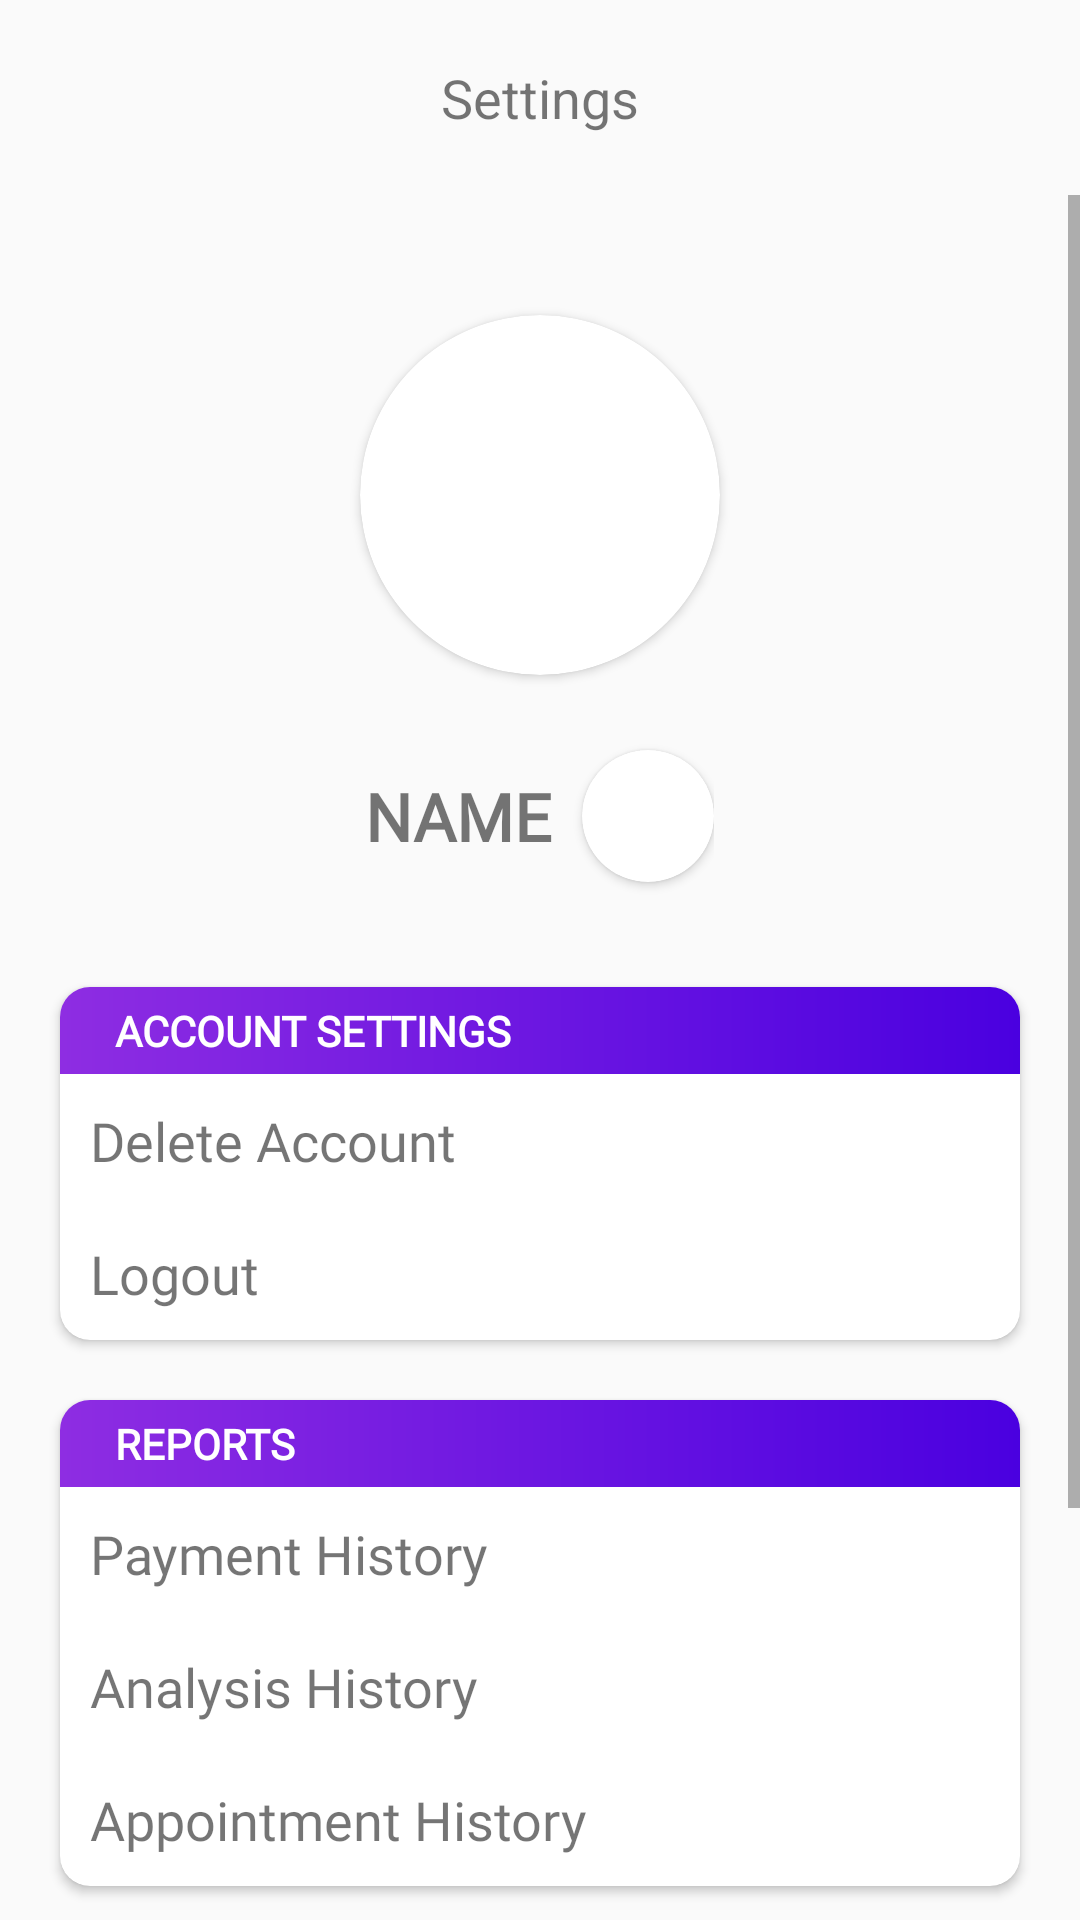

Reconstruct the res/layout file that produces this screen, plus the resources it refers to.
<!-- AndroidManifest.xml: application theme Theme.MHTDoctorApp -->
<!-- res/layout/activity_settings.xml -->
<?xml version="1.0" encoding="utf-8"?>
<RelativeLayout xmlns:android="http://schemas.android.com/apk/res/android"
    xmlns:app="http://schemas.android.com/apk/res-auto"
    xmlns:tools="http://schemas.android.com/tools"
    android:layout_width="match_parent"
    android:layout_height="match_parent"
    tools:context=".Settings">
    <RelativeLayout
        android:id="@+id/top"
        android:layout_width="match_parent"
        android:layout_height="wrap_content"
        android:layout_marginTop="20dp"
        android:layout_marginBottom="20dp">
        <ImageView
            android:id="@+id/SettingsBackBtn"
            android:layout_width="25dp"
            android:layout_height="25dp"
            android:layout_alignParentStart="true"
            android:layout_centerVertical="true"
            android:layout_marginStart="10dp"
            android:src="@drawable/arrow_back" />

        <TextView
            android:layout_width="wrap_content"
            android:layout_height="wrap_content"
            android:layout_centerInParent="true"
            android:text="Settings"
            android:textSize="18sp" />
    </RelativeLayout>

    <ScrollView
        android:layout_width="match_parent"
        android:layout_height="match_parent"
        android:layout_below="@id/top">
        <LinearLayout
            android:layout_width="match_parent"
            android:layout_height="wrap_content"
            android:orientation="vertical">
            <RelativeLayout
                android:layout_width="match_parent"
                android:layout_height="wrap_content"
                android:layout_margin="20dp">
                <androidx.cardview.widget.CardView
                    android:id="@+id/prof"
                    android:layout_width="wrap_content"
                    android:layout_height="wrap_content"
                    android:layout_marginStart="20dp"
                    android:layout_marginTop="20dp"
                    android:layout_marginEnd="20dp"
                    android:layout_marginBottom="20dp"
                    android:layout_centerHorizontal="true"
                    android:elevation="5dp"
                    app:cardCornerRadius="100dp">
                    <ImageView
                        android:id="@+id/profile_image"
                        android:layout_width="120dp"
                        android:layout_height="120dp"
                        android:scaleType="centerCrop" />
                </androidx.cardview.widget.CardView>

                <LinearLayout
                    android:id="@+id/user_name"
                    android:layout_width="wrap_content"
                    android:layout_height="wrap_content"
                    android:layout_below="@id/prof"
                    android:layout_centerHorizontal="true"
                    android:orientation="horizontal">

                    <TextView
                        android:id="@+id/name"
                        android:layout_width="wrap_content"
                        android:layout_height="wrap_content"
                        android:layout_gravity="center_vertical"
                        android:fontFamily="@font/ubuntu_light"
                        android:gravity="center"
                        android:maxWidth="200dp"
                        android:text="NAME"
                        android:textSize="22sp"
                        android:textStyle="bold" />

                    <androidx.cardview.widget.CardView
                        android:id="@+id/profile"
                        android:layout_width="wrap_content"
                        android:layout_height="wrap_content"
                        android:layout_marginLeft="10dp"
                        android:layout_marginTop="5dp"
                        android:layout_marginBottom="5dp"
                        android:elevation="5dp"
                        app:cardCornerRadius="50dp">

                        <ImageView
                            android:layout_width="24dp"
                            android:layout_height="24dp"
                            android:layout_margin="10dp"
                            android:src="@drawable/view_icon" />
                    </androidx.cardview.widget.CardView>
                </LinearLayout>
            </RelativeLayout>

            <androidx.cardview.widget.CardView
                android:layout_width="match_parent"
                android:layout_height="wrap_content"
                android:elevation="5dp"
                app:cardCornerRadius="10dp"
                android:layout_marginLeft="20dp"
                android:layout_marginRight="20dp"
                android:layout_marginTop="10dp"
                android:layout_marginBottom="10dp">
                <LinearLayout
                    android:layout_width="match_parent"
                    android:layout_height="match_parent"
                    android:orientation="vertical">

                    <TextView
                        android:layout_width="match_parent"
                        android:layout_height="wrap_content"
                        android:background="@drawable/gradient"
                        android:fontFamily="@font/ubuntu_light"
                        android:padding="5dp"
                        android:text="    ACCOUNT SETTINGS"
                        android:textColor="@color/white"
                        android:textStyle="bold" />

                    <TextView
                        android:id="@+id/deleteAcc"
                        android:layout_width="match_parent"
                        android:layout_height="wrap_content"
                        android:text="Delete Account"
                        android:fontFamily="@font/ubuntu_light"
                        android:textSize="18sp"
                        android:padding="10dp"/>

                    <TextView
                        android:id="@+id/logout"
                        android:layout_width="match_parent"
                        android:layout_height="wrap_content"
                        android:text="Logout"
                        android:fontFamily="@font/ubuntu_light"
                        android:textSize="18sp"
                        android:padding="10dp"/>
                </LinearLayout>
            </androidx.cardview.widget.CardView>

            <androidx.cardview.widget.CardView
                android:layout_width="match_parent"
                android:layout_height="wrap_content"
                android:elevation="5dp"
                app:cardCornerRadius="10dp"
                android:layout_marginLeft="20dp"
                android:layout_marginRight="20dp"
                android:layout_marginTop="10dp"
                android:layout_marginBottom="10dp">
                <LinearLayout
                    android:layout_width="match_parent"
                    android:layout_height="match_parent"
                    android:orientation="vertical">
                    <TextView
                        android:layout_width="match_parent"
                        android:layout_height="wrap_content"
                        android:text="    REPORTS"
                        android:textColor="@color/white"
                        android:textStyle="bold"
                        android:fontFamily="@font/ubuntu_light"
                        android:padding="5dp"
                        android:background="@drawable/gradient"/>

                    <TextView
                        android:id="@+id/ph"
                        android:layout_width="match_parent"
                        android:layout_height="wrap_content"
                        android:text="Payment History"
                        android:fontFamily="@font/ubuntu_light"
                        android:textSize="18sp"
                        android:padding="10dp"/>

                    <TextView
                        android:id="@+id/th"
                        android:layout_width="match_parent"
                        android:layout_height="wrap_content"
                        android:text="Analysis History"
                        android:fontFamily="@font/ubuntu_light"
                        android:textSize="18sp"
                        android:padding="10dp"/>

                    <TextView
                        android:id="@+id/ah"
                        android:layout_width="match_parent"
                        android:layout_height="wrap_content"
                        android:text="Appointment History"
                        android:fontFamily="@font/ubuntu_light"
                        android:textSize="18sp"
                        android:padding="10dp"/>
                </LinearLayout>
            </androidx.cardview.widget.CardView>

            <androidx.cardview.widget.CardView
                android:layout_width="match_parent"
                android:layout_height="wrap_content"
                android:elevation="5dp"
                app:cardCornerRadius="10dp"
                android:layout_marginLeft="20dp"
                android:layout_marginRight="20dp"
                android:layout_marginTop="10dp"
                android:layout_marginBottom="10dp">
                <LinearLayout
                    android:layout_width="match_parent"
                    android:layout_height="match_parent"
                    android:orientation="vertical">
                    <TextView
                        android:layout_width="match_parent"
                        android:layout_height="wrap_content"
                        android:text="    CONTACT US"
                        android:textColor="@color/white"
                        android:textStyle="bold"
                        android:fontFamily="@font/ubuntu_light"
                        android:padding="5dp"
                        android:background="@drawable/gradient"/>

                    <TextView
                        android:id="@+id/mailUs"
                        android:layout_width="match_parent"
                        android:layout_height="wrap_content"
                        android:text="Contact Us"
                        android:fontFamily="@font/ubuntu_light"
                        android:textSize="18sp"
                        android:padding="10dp"/>

                    <TextView
                        android:id="@+id/wwu"
                        android:layout_width="match_parent"
                        android:layout_height="wrap_content"
                        android:text="Work with us"
                        android:fontFamily="@font/ubuntu_light"
                        android:textSize="18sp"
                        android:padding="10dp"/>

                    <TextView
                        android:id="@+id/au"
                        android:layout_width="match_parent"
                        android:layout_height="wrap_content"
                        android:text="About us"
                        android:fontFamily="@font/ubuntu_light"
                        android:textSize="18sp"
                        android:padding="10dp"/>
                </LinearLayout>
            </androidx.cardview.widget.CardView>
        </LinearLayout>
    </ScrollView>
</RelativeLayout>
<!-- resources referenced by this layout -->
<resources>
  <color name="white">#FFFFFFFF</color>
  <!-- drawable gradient (drawable) -->
  <?xml version="1.0" encoding="utf-8"?>
  <shape xmlns:android="http://schemas.android.com/apk/res/android"
      android:shape="rectangle">
      <gradient
          android:startColor = "@color/primary_p2"
          android:endColor = "@color/primary_p1"
          android:angle = "0"
          android:type = "linear" />
  </shape>
  <style name="Theme.MHTDoctorApp" parent="Theme.AppCompat.DayNight.NoActionBar">
          
          <item name="colorPrimary">@color/black</item>
          <item name="colorPrimaryVariant">@color/black</item>
          <item name="colorOnPrimary">@color/black</item>
          
          <item name="colorSecondary">@color/teal_200</item>
          <item name="colorSecondaryVariant">@color/teal_700</item>
          <item name="colorOnSecondary">@color/black</item>
          
          <item name="android:statusBarColor" tools:targetApi="l">?attr/colorPrimaryVariant</item>
          
      </style>
  <color name="primary_p2">#FF8E2DE2</color>
  <color name="primary_p1">#FF4A00E0</color>
  <color name="black">#FF000000</color>
  <color name="teal_200">#FF03DAC5</color>
  <color name="teal_700">#FF018786</color>
</resources>
